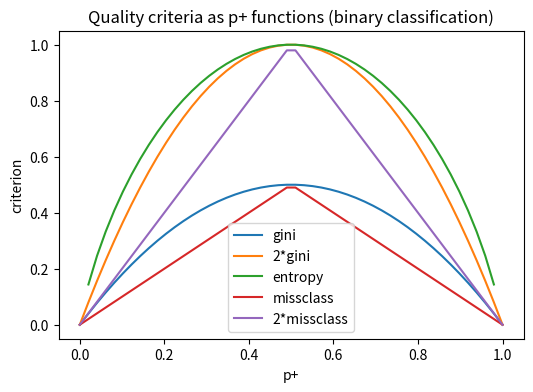

Generate this figure with matplotlib:
import numpy as np
import pandas as pd
import seaborn as sns
from matplotlib import pyplot as plt

plt.rcParams['figure.figsize'] = (6, 4)
xx = np.linspace(0, 1, 50)
plt.plot(xx, [2 * x * (1 - x) for x in xx], label='gini')
plt.plot(xx, [4 * x * (1 - x) for x in xx], label='2*gini')
plt.plot(xx, [-x * np.log2(x) - (1 - x) * np.log2(1 - x) for x in xx], label='entropy')
plt.plot(xx, [1 - max(x, 1 - x) for x in xx], label='missclass')
plt.plot(xx, [2 - 2 * max(x, 1 - x) for x in xx], label='2*missclass')
plt.xlabel('p+')
plt.ylabel('criterion')
plt.title('Quality criteria as p+ functions (binary classification)')
plt.legend()
plt.show()
